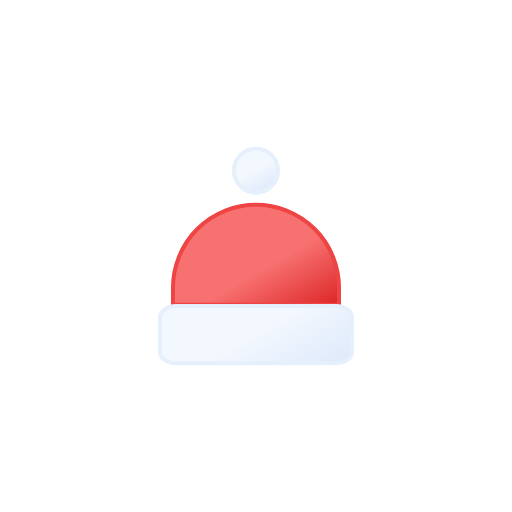
t = 0.00 s
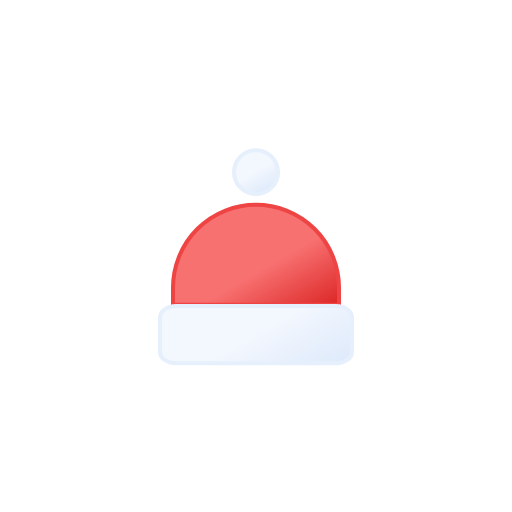
t = 0.29 s
t = 0.42 s: frame unchanged from t = 0.00 s, image omitted
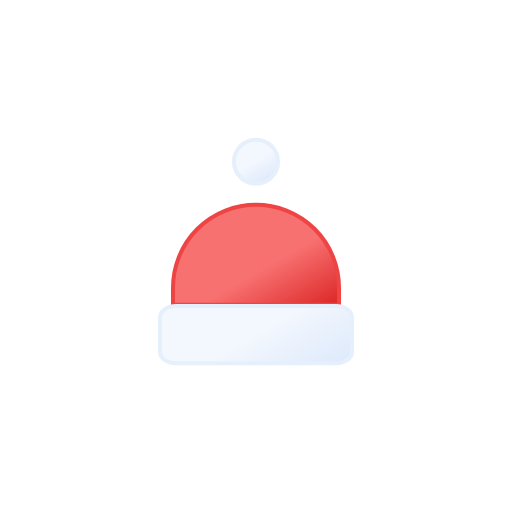
t = 1.00 s
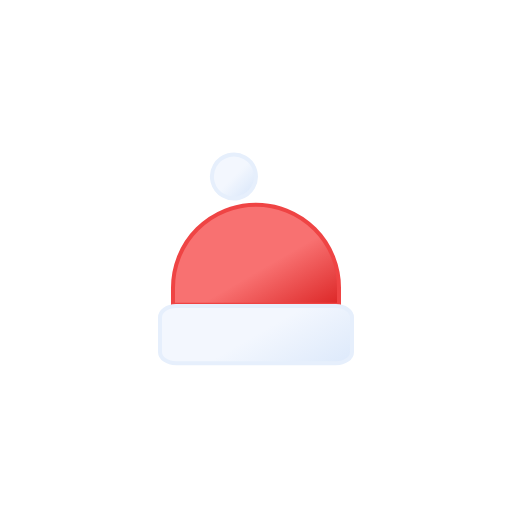
t = 1.17 s
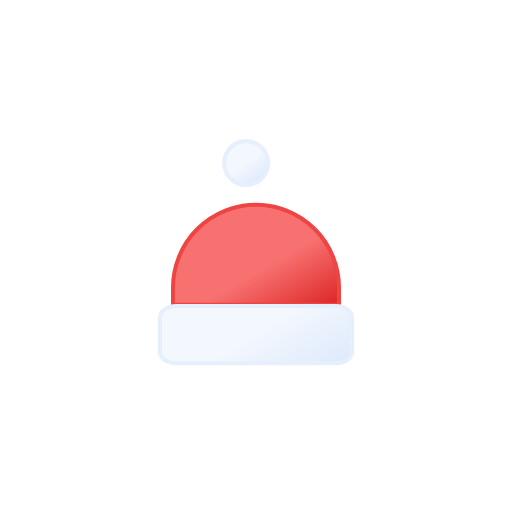
t = 1.46 s

The animated SVG that drew these frames (rendered in a browser with its animation timeline set to each time). Animation: 2 SMIL elements (animateTransform=2); one cycle of 1.75 s, repeats indefinitely.

<svg xmlns="http://www.w3.org/2000/svg" xmlns:xlink="http://www.w3.org/1999/xlink" viewBox="0 0 512 512"><defs><linearGradient id="a" x1="215.6" x2="285.3" y1="215.1" y2="335.7" gradientUnits="userSpaceOnUse"><stop offset="0" stop-color="#f87171"/><stop offset=".5" stop-color="#f87171"/><stop offset="1" stop-color="#dc2626"/></linearGradient><linearGradient id="b" x1="222.2" x2="289.8" y1="276.1" y2="393.3" gradientUnits="userSpaceOnUse"><stop offset="0" stop-color="#f3f7fe"/><stop offset=".5" stop-color="#f3f7fe"/><stop offset="1" stop-color="#deeafb"/></linearGradient><linearGradient xlink:href="#b" id="c" x1="245" x2="267" y1="151.6" y2="189.7"/></defs><path fill="url(#a)" stroke="#ef4444" stroke-miterlimit="10" stroke-width="4" d="M256 204.7a83 83 0 0183 83v17H173v-17a83 83 0 0183-83Z"/><path fill="url(#b)" stroke="#e6effc" stroke-miterlimit="10" stroke-width="4" d="M160 317.5v34.4c0 6.3 7.1 11.4 16 11.4h160c8.9 0 16-5.1 16-11.4v-34.4c0-6.3-7.1-11.4-16-11.4H176c-8.9 0-16 5-16 11.4Z"/><circle cx="256" cy="170.7" r="22" fill="url(#c)" stroke="#e6effc" stroke-miterlimit="10" stroke-width="4"><animateTransform id="x" fill="freeze" additive="sum" attributeName="transform" begin="0s" repeatCount="indefinite" calcMode="spline" dur=".42s" keySplines=".42, 0, .58, 1; .42, 0, .58, 1; .42, 0, .58, 1" keyTimes="0; .4; .8; 1" type="translate" values="0 0; 0 -9; 0 3; 0 0"/><animateTransform id="y" fill="freeze" additive="sum" attributeName="transform" begin="1s" repeatCount="indefinite" calcMode="spline" dur=".75s" keySplines=".42, 0, .58, 1; .42, 0, .58, 1; .42, 0, .58, 1; .42, 0, .58, 1; .42, 0, .58, 1" keyTimes="0; .22; .44; .67; .89; 1" type="rotate" values="0 256 256; -15 256 256; 9 256 256; -9 256 256; 6 256 256; 0 256 256"/></circle></svg>